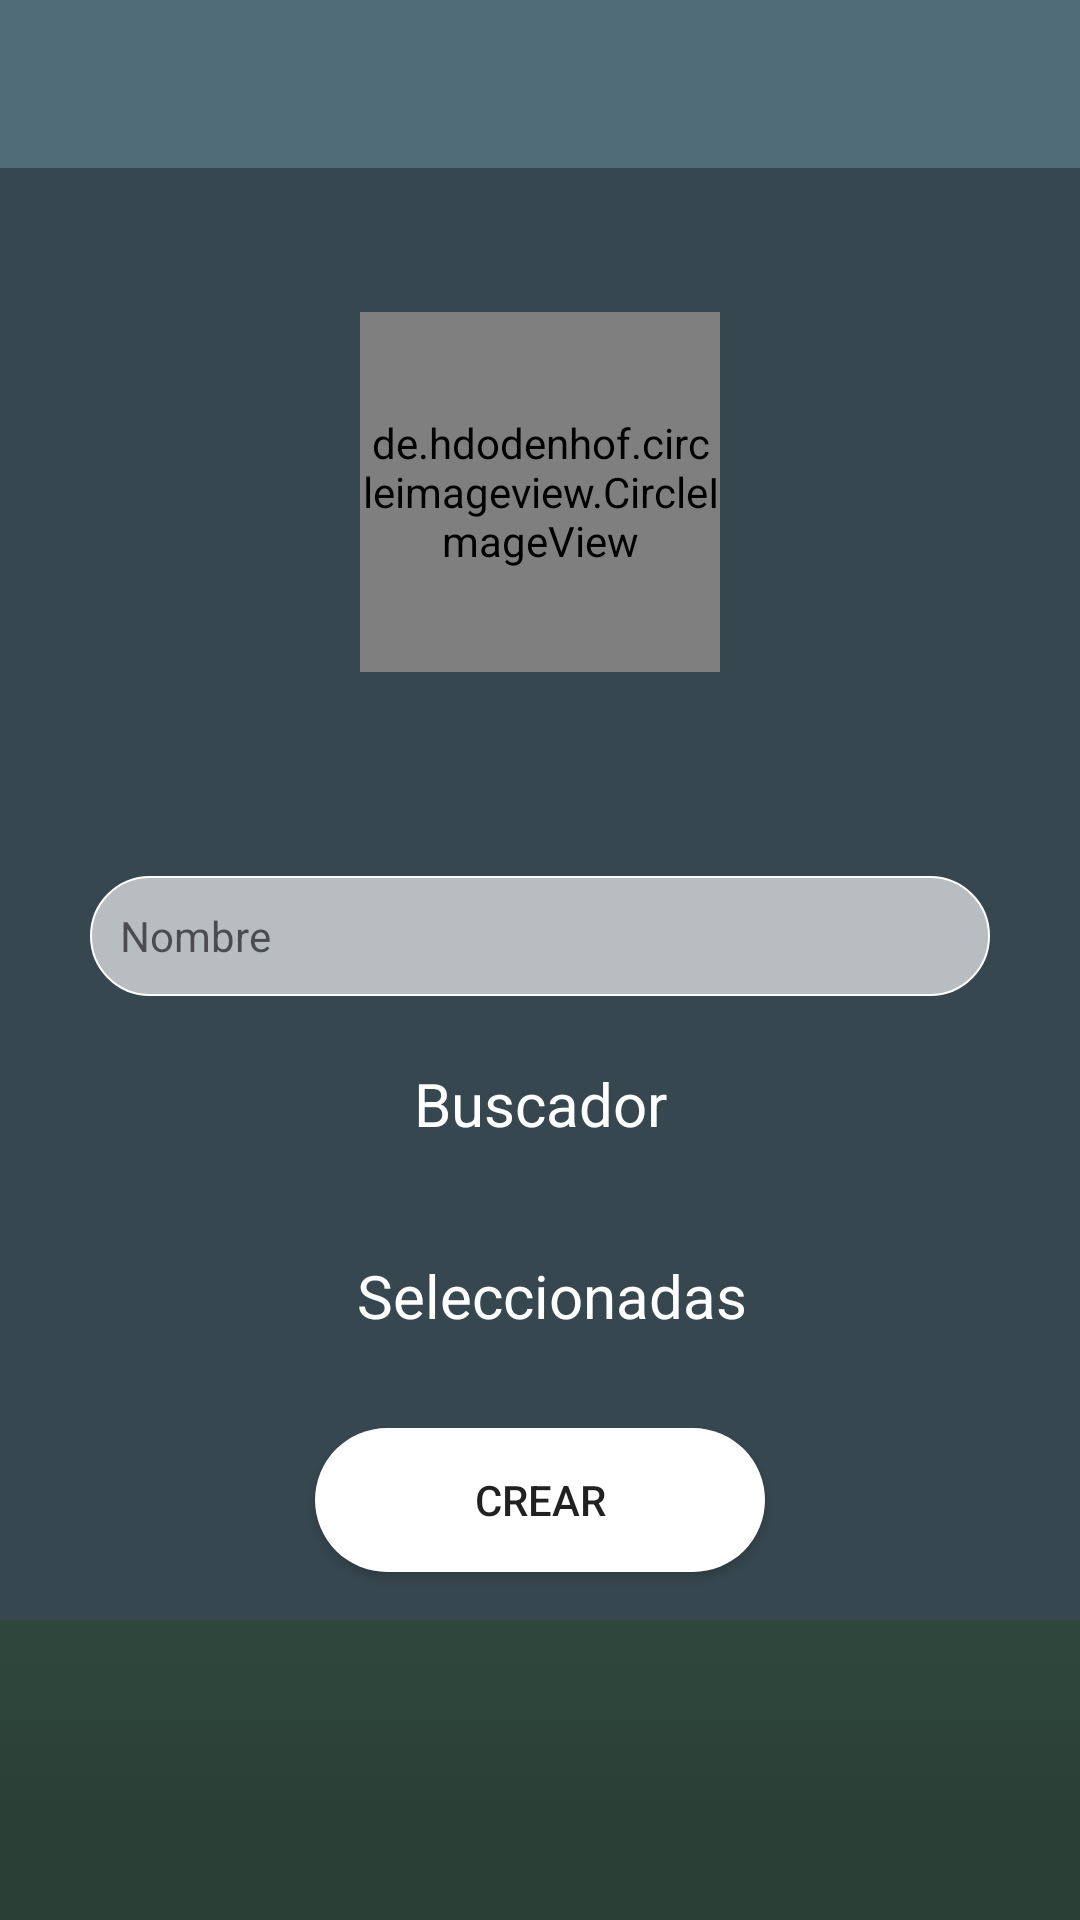

This screen was rendered from an Android layout file. Write that file and the resources it references.
<!-- AndroidManifest.xml: activity theme AppTheme.NoActionBar -->
<!-- res/layout/activity_create_playlist.xml -->
<?xml version="1.0" encoding="utf-8"?>
<android.support.constraint.ConstraintLayout xmlns:android="http://schemas.android.com/apk/res/android"
    xmlns:app="http://schemas.android.com/apk/res-auto"
    xmlns:tools="http://schemas.android.com/tools"
    android:layout_width="match_parent"
    android:layout_height="match_parent"
    android:background="@drawable/login_bg"
    app:layout_behavior="@string/appbar_scrolling_view_behavior"
    tools:context=".activities.CreatePlaylistActivity">

    <android.support.design.widget.AppBarLayout
        android:id="@+id/appBarLayout"
        android:layout_width="match_parent"
        android:layout_height="wrap_content"
        android:theme="@style/AppTheme.AppBarOverlay"
        app:elevation="0dp">

        <android.support.v7.widget.Toolbar
            android:id="@+id/toolbar"
            android:layout_width="match_parent"
            android:layout_height="?attr/actionBarSize"
            android:background="?attr/colorPrimary"
            app:popupTheme="@style/AppTheme.PopupOverlay" />

    </android.support.design.widget.AppBarLayout>

    <android.support.v4.widget.NestedScrollView
        android:layout_width="match_parent"
        android:layout_height="0dp"
        android:layout_marginBottom="0dp"
        app:layout_behavior="@string/appbar_scrolling_view_behavior"
        app:layout_constraintBottom_toBottomOf="parent"
        app:layout_constraintTop_toBottomOf="@+id/appBarLayout">

        <include layout="@layout/content_create_playlist" />

    </android.support.v4.widget.NestedScrollView>

</android.support.constraint.ConstraintLayout>
<!-- res/layout/content_create_playlist.xml (included above) -->
<?xml version="1.0" encoding="utf-8"?>
<android.support.constraint.ConstraintLayout xmlns:android="http://schemas.android.com/apk/res/android"
    xmlns:app="http://schemas.android.com/apk/res-auto"
    android:layout_width="match_parent"
    android:layout_height="match_parent"
    android:background="?attr/colorPrimaryDark"
    app:layout_behavior="@string/appbar_scrolling_view_behavior">

    <de.hdodenhof.circleimageview.CircleImageView
        android:id="@+id/coverCircleImageView"
        android:layout_width="120dp"
        android:layout_height="120dp"
        android:layout_marginEnd="8dp"
        android:layout_marginStart="8dp"
        android:layout_marginTop="48dp"
        android:onClick="onPictureClick"
        android:src="@drawable/add_picture_image"
        app:layout_constraintEnd_toEndOf="parent"
        app:layout_constraintStart_toStartOf="parent"
        app:layout_constraintTop_toTopOf="parent" />

    <EditText
        android:id="@+id/nameEditText"
        android:layout_width="300dp"
        android:layout_height="40dp"
        android:layout_marginEnd="8dp"
        android:layout_marginStart="8dp"
        android:layout_marginTop="68dp"
        android:background="@drawable/trans_rounded_white"
        android:drawablePadding="5dp"
        android:drawableStart="@drawable/ic_view_module_black_24dp"
        android:ems="10"
        android:hint="@string/name"
        android:inputType="textPersonName"
        android:paddingEnd="10dp"
        android:paddingStart="10dp"
        android:textSize="14sp"
        app:layout_constraintEnd_toEndOf="parent"
        app:layout_constraintStart_toStartOf="parent"
        app:layout_constraintTop_toBottomOf="@+id/coverCircleImageView" />

    <TextView
        android:id="@+id/textView"
        android:layout_width="match_parent"
        android:layout_height="40dp"
        android:layout_marginTop="16dp"
        android:gravity="center"
        android:paddingEnd="10dp"
        android:paddingStart="10dp"
        android:text="@string/browser"
        android:textColor="@android:color/white"
        android:textSize="20sp"
        app:layout_constraintStart_toStartOf="parent"
        app:layout_constraintTop_toBottomOf="@+id/nameEditText" />

    <android.support.v7.widget.RecyclerView
        android:id="@+id/browsedSongsRecyclerView"
        android:layout_width="match_parent"
        android:layout_height="wrap_content"
        android:layout_marginTop="8dp"
        app:layout_constraintEnd_toEndOf="parent"
        app:layout_constraintStart_toStartOf="parent"
        app:layout_constraintTop_toBottomOf="@+id/textView" />

    <TextView
        android:id="@+id/textView2"
        android:layout_width="match_parent"
        android:layout_height="40dp"
        android:layout_marginStart="8dp"
        android:layout_marginTop="16dp"
        android:gravity="center"
        android:paddingEnd="10dp"
        android:paddingStart="10dp"
        android:text="@string/selected"
        android:textColor="@android:color/white"
        android:textSize="20sp"
        app:layout_constraintStart_toStartOf="parent"
        app:layout_constraintTop_toBottomOf="@+id/browsedSongsRecyclerView" />

    <android.support.v7.widget.RecyclerView
        android:id="@+id/selectedSongsRecyclerView"
        android:layout_width="match_parent"
        android:layout_height="wrap_content"
        android:layout_marginTop="8dp"
        app:layout_constraintEnd_toEndOf="parent"
        app:layout_constraintStart_toStartOf="parent"
        app:layout_constraintTop_toBottomOf="@+id/textView2" />

    <Button
        android:id="@+id/createButton"
        android:layout_width="150dp"
        android:layout_height="wrap_content"
        android:layout_marginBottom="16dp"
        android:layout_marginEnd="8dp"
        android:layout_marginStart="8dp"
        android:layout_marginTop="16dp"
        android:background="@drawable/rounded_white"
        android:clickable="true"
        android:focusable="true"
        android:onClick="onCreateClick"
        android:text="@string/create"
        app:layout_constraintBottom_toBottomOf="parent"
        app:layout_constraintEnd_toEndOf="parent"
        app:layout_constraintStart_toStartOf="parent"
        app:layout_constraintTop_toBottomOf="@+id/selectedSongsRecyclerView" />

</android.support.constraint.ConstraintLayout>
<!-- resources referenced by this layout -->
<resources>
  <!-- drawable add_picture_image: png bitmap (drawable, 7515 bytes) -->
  <!-- drawable login_bg (drawable) -->
  <?xml version="1.0" encoding="utf-8"?>
  <selector xmlns:android="http://schemas.android.com/apk/res/android">
      <item>
          <shape>
              <gradient
                  android:angle="90"
                  android:endColor="#5dc296"
                  android:centerColor="#3c5b4d"
                  android:startColor="#283d34"
                  android:type="linear" />
              
          </shape>
      </item>
  </selector>
  <!-- drawable rounded_white (drawable) -->
  <?xml version="1.0" encoding="utf-8"?>
  <selector xmlns:android="http://schemas.android.com/apk/res/android">
      <item>
          <shape
              >
              <solid android:color="#ffffffff"/>
              <corners android:radius="40dp">
  
              </corners>
          </shape>
      </item>
  </selector>
  <!-- drawable trans_rounded_white (drawable) -->
  <?xml version="1.0" encoding="utf-8"?>
  <selector xmlns:android="http://schemas.android.com/apk/res/android">
      <item>
          <shape
              >
              <solid android:color="#a4ffffff"/>
              <corners android:radius="40dp">
  
              </corners>
              <stroke android:width="0.5dp" android:color="#ffffff" />
  
          </shape>
      </item>
  </selector>
  <string name="browser">Buscador</string>
  <string name="create">Crear</string>
  <string name="name">Nombre</string>
  <string name="selected">Seleccionadas</string>
  <style name="AppTheme.AppBarOverlay" parent="ThemeOverlay.AppCompat.Dark.ActionBar" />
  <style name="AppTheme.PopupOverlay" parent="ThemeOverlay.AppCompat.Light" />
  <style name="AppTheme.NoActionBar">
          
          <item name="windowActionBar">false</item>
          <item name="windowNoTitle">true</item>
      </style>
</resources>
